The GitHub repository JeanpierePalacios/FitBite contains a labelled image folder "frutas_verduras_31" with 10 categories: ajo, alcachofa, arveja, brócoli, espárrago, haba, lechuga, papaya, pepinillo, zanahoria. Examples follow, each with its label.

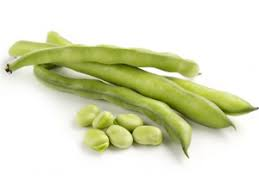
Label: haba

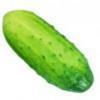
Label: pepinillo

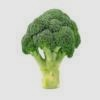
Label: brócoli

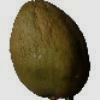
Label: papaya

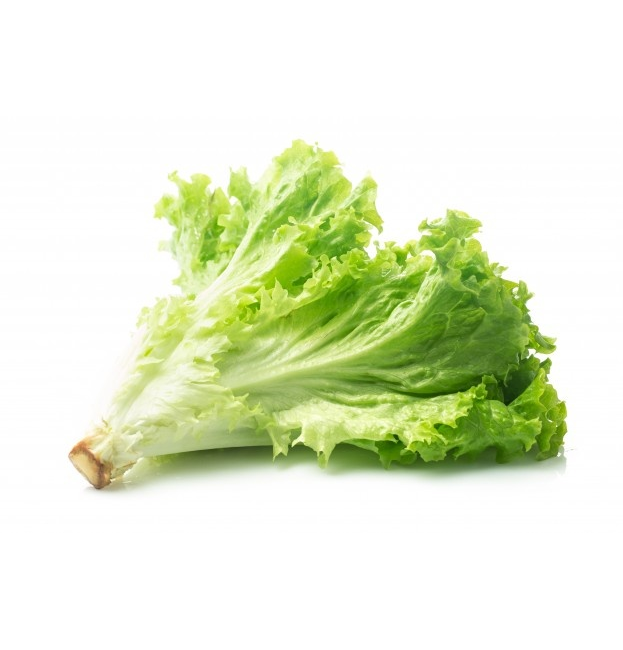
Label: lechuga

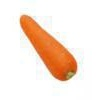
Label: zanahoria
